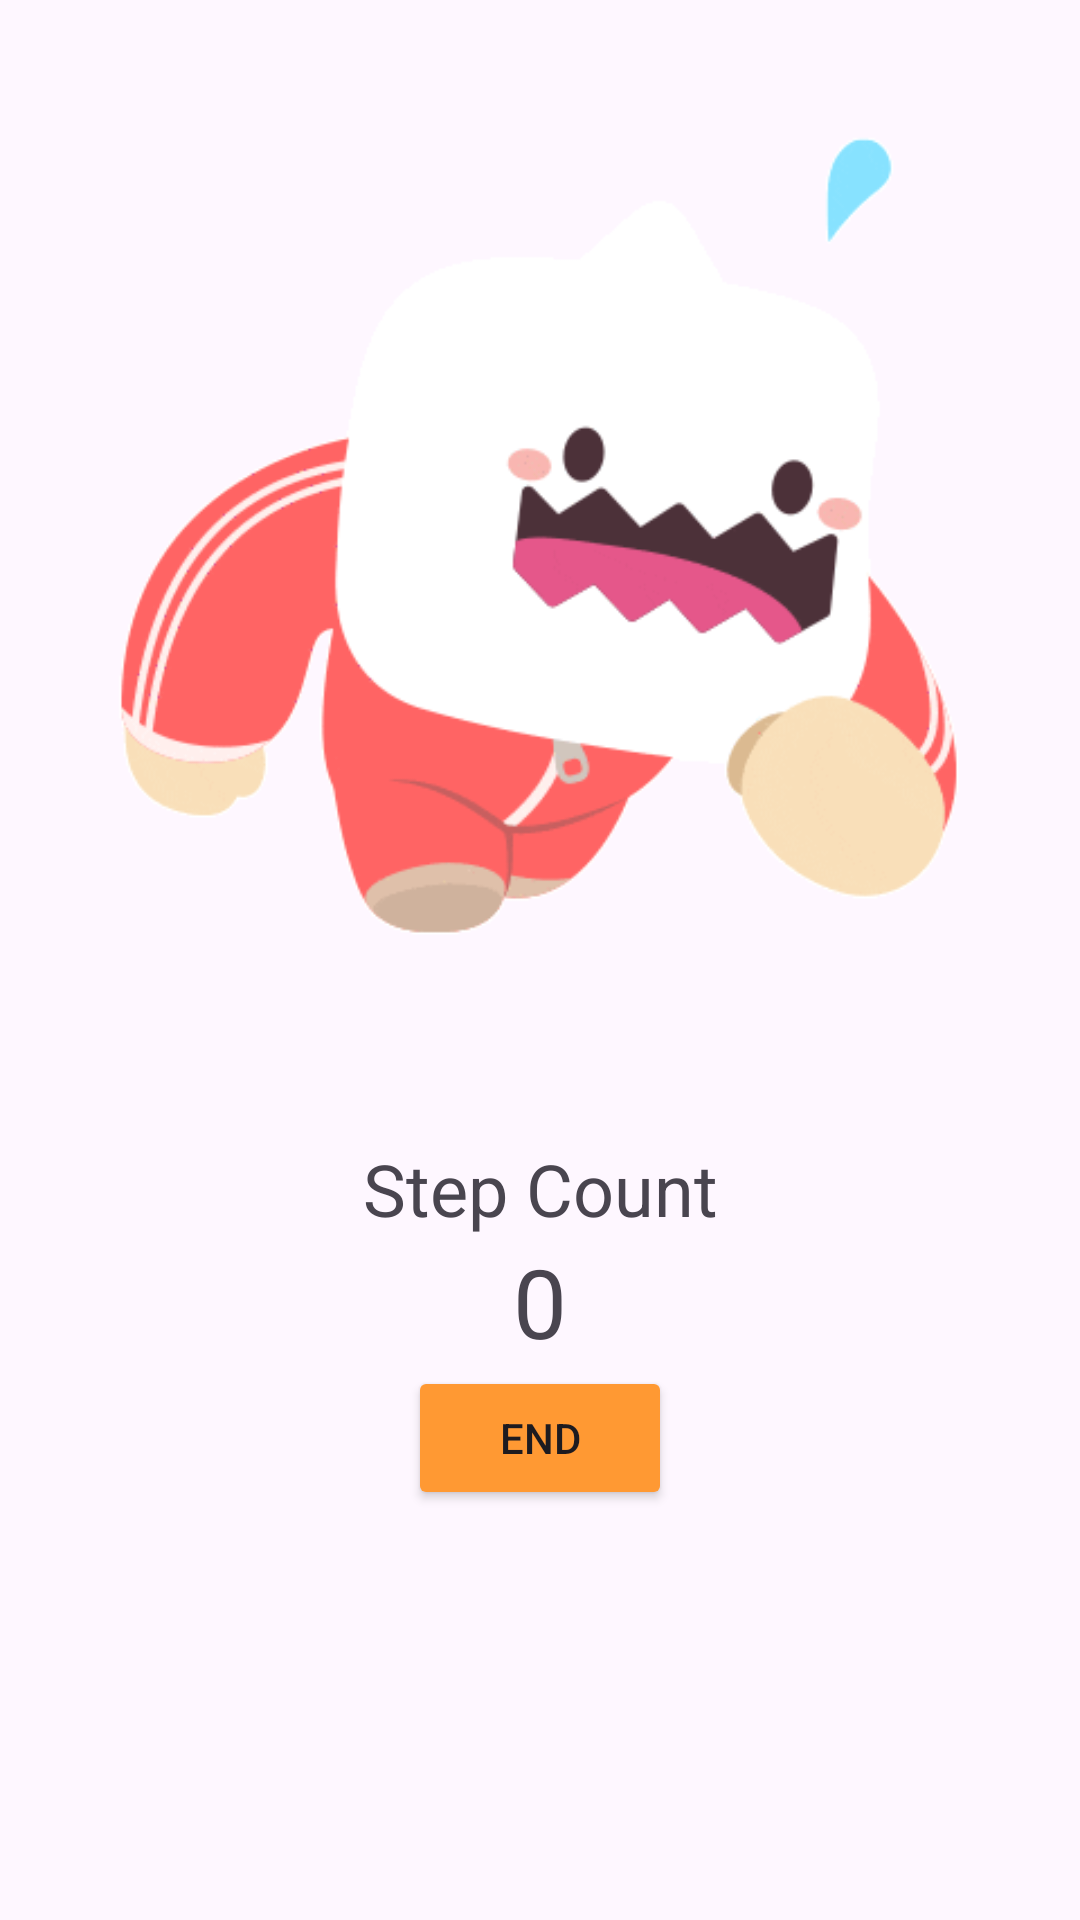

Reconstruct the res/layout file that produces this screen, plus the resources it refers to.
<!-- AndroidManifest.xml: application theme Theme.HealthApp -->
<!-- res/layout/fragment_you.xml -->
<?xml version="1.0" encoding="utf-8"?>
<LinearLayout xmlns:android="http://schemas.android.com/apk/res/android"
    xmlns:tools="http://schemas.android.com/tools"
    android:layout_width="match_parent"
    android:layout_height="match_parent"
    tools:context=".YouFragment"
    android:layout_margin="20dp"
    android:orientation="vertical">


    <ImageView
        android:id="@+id/you_image_status"
        android:layout_width="wrap_content"
        android:layout_height="380dp"
        android:src="@drawable/running"
        android:scaleType="fitCenter" />

    <TextView
        android:layout_width="match_parent"
        android:layout_height="wrap_content"
        android:text="@string/step_count"
        android:textSize="24dp"
        android:gravity="center" />

    <TextView
        android:id="@+id/you_step_count_text_view"
        android:layout_width="match_parent"
        android:layout_height="wrap_content"
        android:text="0"
        android:textSize="32dp"
        android:gravity="center" />

    <Button
        android:id="@+id/you_start_btn"
        android:layout_width="wrap_content"
        android:layout_height="wrap_content"
        android:layout_gravity="center"
        android:text="@string/end"
        android:backgroundTint="@color/orange" />
</LinearLayout>
<!-- resources referenced by this layout -->
<resources>
  <color name="orange">#ff9933</color>
  <!-- drawable running: gif bitmap (drawable, 759706 bytes) -->
  <string name="end">End</string>
  <string name="step_count">Step Count</string>
  <style name="Theme.HealthApp" parent="Base.Theme.HealthApp">
          <item name="colorPrimary">@color/blue</item>
          <item name="colorPrimaryDark">@color/dark_blue</item>
      </style>
  <style name="Base.Theme.HealthApp" parent="Theme.Material3.DayNight.NoActionBar">
          
          
          
          
          <item name="colorPrimary">@color/blue</item>
          <item name="colorPrimaryDark">@color/dark_blue</item>
  
      </style>
  <color name="blue">#1278FF</color>
  <color name="dark_blue">#0058cc</color>
</resources>
